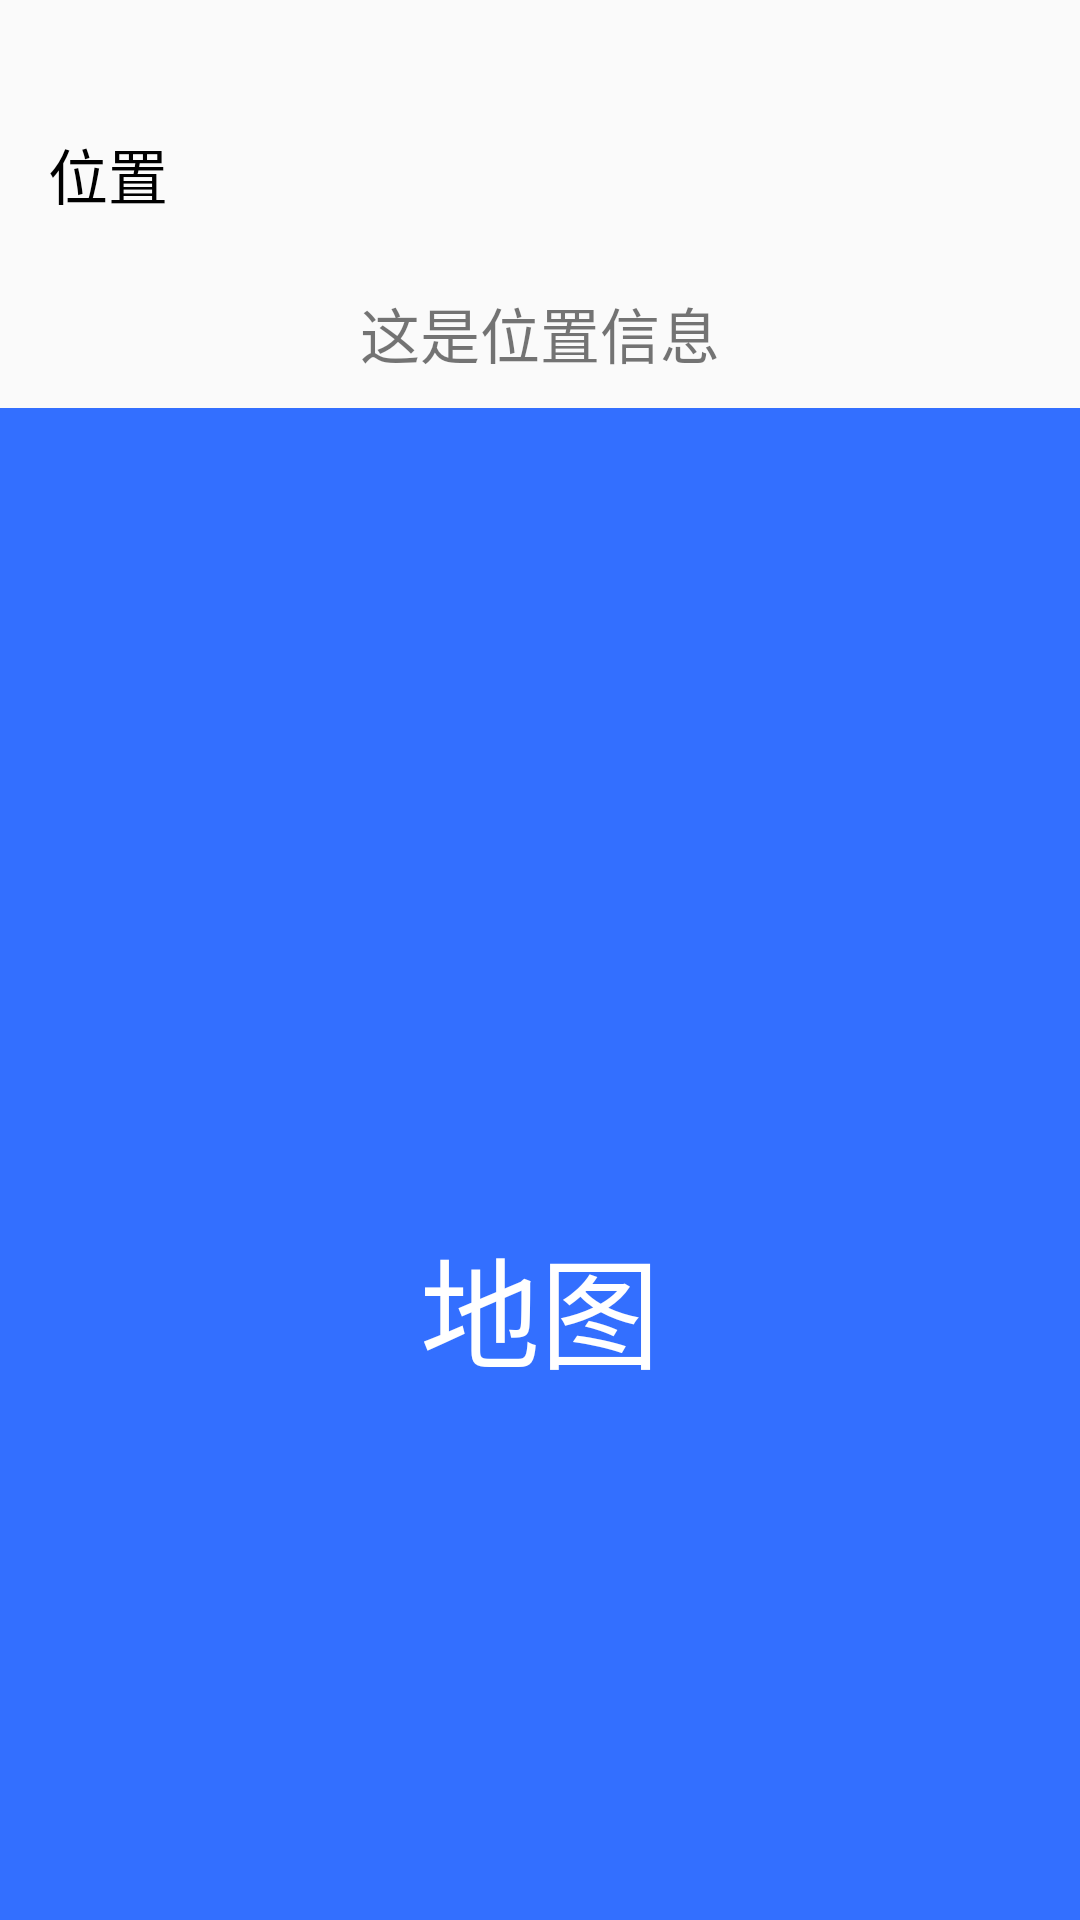

Android layout source for this screen:
<!-- AndroidManifest.xml: application theme Theme.MyHealthApp -->
<!-- res/layout/fragment_position.xml -->
<?xml version="1.0" encoding="utf-8"?>
<androidx.appcompat.widget.LinearLayoutCompat xmlns:android="http://schemas.android.com/apk/res/android"
    xmlns:tools="http://schemas.android.com/tools"
    android:layout_width="match_parent"
    android:layout_height="match_parent"
    android:orientation="vertical"
    xmlns:app="http://schemas.android.com/apk/res-auto"
    tools:context=".fragment.HomeFragment">

    
    <Toolbar
        android:layout_width="match_parent"
        android:layout_height="wrap_content"
        android:layout_marginTop="30dp"
        android:title="位置"
        android:titleTextColor="@color/black"/>


    <TextView
        android:layout_width="match_parent"
        android:layout_height="50dp"
        android:gravity="center"
        android:text="这是位置信息"
        android:textSize="20sp" />


    <TextView
        android:layout_width="match_parent"
        android:layout_height="600dp"
        android:text="地图"
        android:textSize="40sp"
        android:background="@color/theme_blue"
        android:textColor="@color/white"
        android:gravity="center"/>

</androidx.appcompat.widget.LinearLayoutCompat>
<!-- resources referenced by this layout -->
<resources>
  <color name="black">#FF000000</color>
  <color name="theme_blue">#336fff</color>
  <color name="white">#FFFFFFFF</color>
  <style name="Theme.MyHealthApp" parent="Base.Theme.MyHealthApp" />
  <style name="Base.Theme.MyHealthApp" parent="Theme.AppCompat.Light.NoActionBar">
          
      </style>
</resources>
